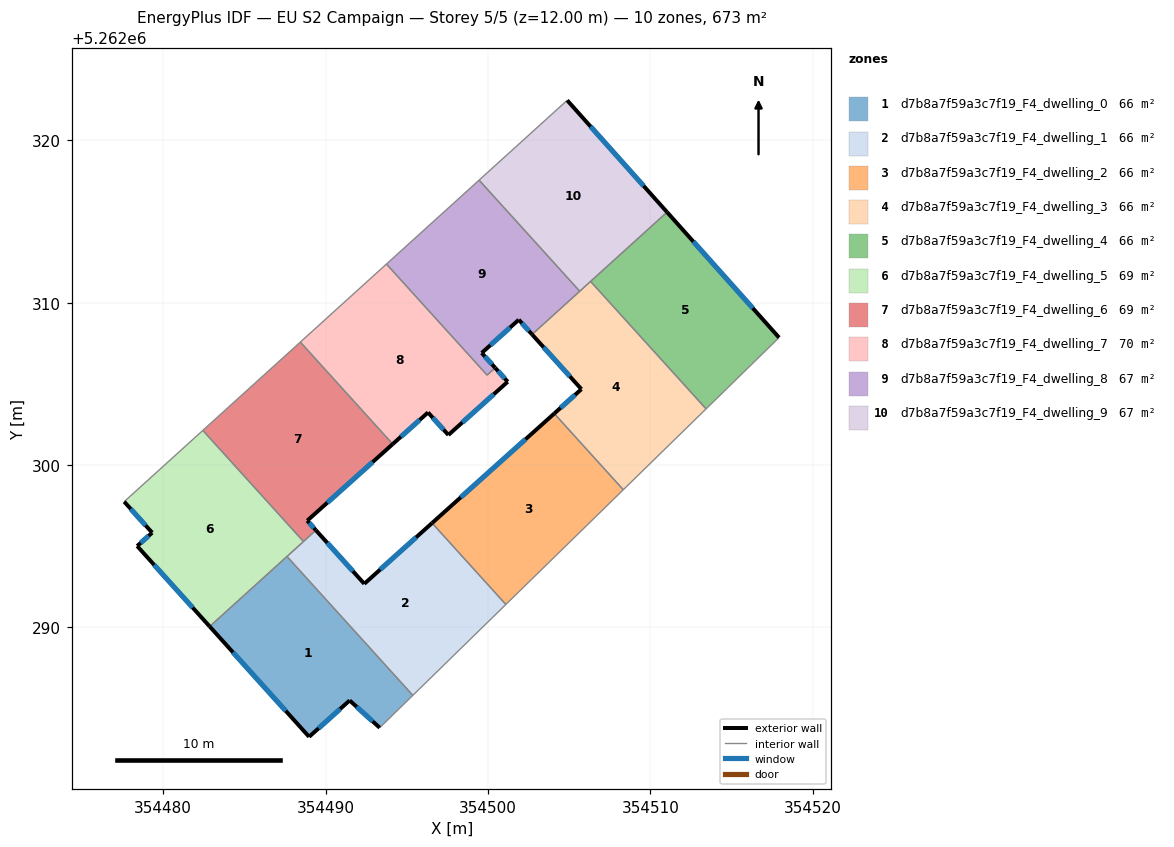
=== STOREY PLAN SPEC (per zone: floor XY polygon, exterior-wall plan segments, windows/doors) ===
zone 1: d7b8a7f59a3c7f19_F4_dwelling_0  (66.2 m²)
  floor: (354487.62, 5262294.37) (354495.37, 5262285.82) (354493.33, 5262283.82) (354491.48, 5262285.50) (354488.98, 5262283.26) (354482.86, 5262290.06)
  exterior wall: (354491.48, 5262285.50) – (354493.33, 5262283.82)  [2.5 m]
    window: (354491.92, 5262285.11) – (354492.90, 5262284.22)  [2.1 m²]
  exterior wall: (354488.98, 5262283.26) – (354491.48, 5262285.50)  [3.4 m]
    window: (354489.57, 5262283.79) – (354490.90, 5262284.98)  [2.8 m²]
  exterior wall: (354482.86, 5262290.06) – (354488.98, 5262283.26)  [9.1 m]
    window: (354484.30, 5262288.46) – (354487.55, 5262284.86)  [7.7 m²]
  interior walls: 3
zone 2: d7b8a7f59a3c7f19_F4_dwelling_1  (66.2 m²)
  floor: (354496.56, 5262296.43) (354501.10, 5262291.41) (354495.37, 5262285.82) (354487.62, 5262294.37) (354489.41, 5262295.99) (354492.38, 5262292.69)
  exterior wall: (354492.38, 5262292.69) – (354489.41, 5262295.99)  [4.4 m]
    window: (354491.68, 5262293.46) – (354490.10, 5262295.21)  [3.8 m²]
  exterior wall: (354496.56, 5262296.43) – (354492.38, 5262292.69)  [5.6 m]
    window: (354495.58, 5262295.55) – (354493.36, 5262293.56)  [4.7 m²]
  interior walls: 6
zone 3: d7b8a7f59a3c7f19_F4_dwelling_2  (66.2 m²)
  floor: (354504.08, 5262303.17) (354508.34, 5262298.48) (354501.10, 5262291.41) (354496.56, 5262296.43)
  exterior wall: (354504.08, 5262303.17) – (354496.56, 5262296.43)  [10.1 m]
    window: (354502.32, 5262301.59) – (354498.33, 5262298.01)  [8.5 m²]
  interior walls: 3
zone 4: d7b8a7f59a3c7f19_F4_dwelling_3  (66.2 m²)
  floor: (354506.32, 5262311.31) (354513.43, 5262303.46) (354508.34, 5262298.48) (354504.08, 5262303.17) (354505.76, 5262304.67) (354502.72, 5262308.04)
  exterior wall: (354505.76, 5262304.67) – (354504.08, 5262303.17)  [2.2 m]
    window: (354505.36, 5262304.32) – (354504.48, 5262303.53)  [1.9 m²]
  exterior wall: (354502.72, 5262308.04) – (354505.76, 5262304.67)  [4.5 m]
    window: (354503.43, 5262307.25) – (354505.04, 5262305.47)  [3.8 m²]
  interior walls: 5
zone 5: d7b8a7f59a3c7f19_F4_dwelling_4  (66.2 m²)
  floor: (354511.03, 5262315.58) (354517.93, 5262307.85) (354513.43, 5262303.46) (354506.32, 5262311.31)
  exterior wall: (354517.93, 5262307.85) – (354511.03, 5262315.58)  [10.4 m]
    window: (354516.31, 5262309.67) – (354512.65, 5262313.76)  [8.7 m²]
  interior walls: 3
zone 6: d7b8a7f59a3c7f19_F4_dwelling_5  (68.7 m²)
  floor: (354482.44, 5262302.13) (354488.64, 5262295.29) (354488.53, 5262295.19) (354482.86, 5262290.06) (354478.40, 5262295.01) (354479.32, 5262295.83) (354477.60, 5262297.75) (354482.33, 5262302.03)
  exterior wall: (354478.40, 5262295.01) – (354482.86, 5262290.06)  [6.7 m]
    window: (354479.44, 5262293.85) – (354481.81, 5262291.22)  [5.6 m²]
  exterior wall: (354479.32, 5262295.83) – (354478.40, 5262295.01)  [1.2 m]
    window: (354479.10, 5262295.64) – (354478.61, 5262295.21)  [1.0 m²]
  exterior wall: (354477.60, 5262297.75) – (354479.32, 5262295.83)  [2.6 m]
    window: (354478.00, 5262297.30) – (354478.92, 5262296.28)  [2.2 m²]
  interior walls: 6
zone 7: d7b8a7f59a3c7f19_F4_dwelling_6  (69.3 m²)
  floor: (354488.44, 5262307.57) (354494.14, 5262301.29) (354488.87, 5262296.58) (354489.41, 5262295.99) (354488.64, 5262295.29) (354482.44, 5262302.13) (354488.15, 5262307.30)
  exterior wall: (354488.87, 5262296.58) – (354494.14, 5262301.29)  [7.1 m]
    window: (354490.11, 5262297.68) – (354492.90, 5262300.19)  [6.0 m²]
  exterior wall: (354489.41, 5262295.99) – (354488.87, 5262296.58)  [0.8 m]
    window: (354489.28, 5262296.12) – (354489.00, 5262296.44)  [0.7 m²]
  interior walls: 5
zone 8: d7b8a7f59a3c7f19_F4_dwelling_7  (69.5 m²)
  floor: (354500.45, 5262305.99) (354501.22, 5262305.13) (354497.56, 5262301.85) (354496.31, 5262303.24) (354494.14, 5262301.29) (354488.44, 5262307.57) (354493.75, 5262312.38) (354499.95, 5262305.54)
  exterior wall: (354501.22, 5262305.13) – (354500.45, 5262305.99)  [1.2 m]
    window: (354501.04, 5262305.33) – (354500.63, 5262305.79)  [1.0 m²]
  exterior wall: (354497.56, 5262301.85) – (354501.22, 5262305.13)  [4.9 m]
    window: (354498.42, 5262302.62) – (354500.36, 5262304.36)  [4.1 m²]
  exterior wall: (354496.31, 5262303.24) – (354497.56, 5262301.85)  [1.9 m]
    window: (354496.60, 5262302.92) – (354497.27, 5262302.18)  [1.6 m²]
  exterior wall: (354494.14, 5262301.29) – (354496.31, 5262303.24)  [2.9 m]
    window: (354494.65, 5262301.75) – (354495.80, 5262302.78)  [2.5 m²]
  interior walls: 4
zone 9: d7b8a7f59a3c7f19_F4_dwelling_8  (67.3 m²)
  floor: (354499.45, 5262317.55) (354505.65, 5262310.71) (354502.72, 5262308.04) (354501.90, 5262308.95) (354499.62, 5262306.91) (354500.45, 5262305.99) (354499.95, 5262305.54) (354493.75, 5262312.38)
  exterior wall: (354501.90, 5262308.95) – (354502.72, 5262308.04)  [1.2 m]
    window: (354502.09, 5262308.74) – (354502.53, 5262308.26)  [1.0 m²]
  exterior wall: (354499.62, 5262306.91) – (354501.90, 5262308.95)  [3.1 m]
    window: (354500.15, 5262307.39) – (354501.36, 5262308.47)  [2.6 m²]
  exterior wall: (354500.45, 5262305.99) – (354499.62, 5262306.91)  [1.2 m]
    window: (354500.25, 5262306.20) – (354499.81, 5262306.69)  [1.0 m²]
  interior walls: 5
zone 10: d7b8a7f59a3c7f19_F4_dwelling_9  (67.3 m²)
  floor: (354504.88, 5262322.47) (354511.03, 5262315.58) (354505.65, 5262310.71) (354499.45, 5262317.55)
  exterior wall: (354511.03, 5262315.58) – (354504.88, 5262322.47)  [9.2 m]
    window: (354509.59, 5262317.20) – (354506.33, 5262320.85)  [7.8 m²]
  interior walls: 4

=== DERIVED (storey summary) ===
Building: EU S2 Campaign
Storey: 5 of 5  (floor level z = 12.00 m)
Storey gross floor area: 673.1 m²
Zones on this storey: 10
  - d7b8a7f59a3c7f19_F4_dwelling_0: floor 66.2 m²; exterior wall 15.0 m (45.0 m²); 3 window(s) 12.7 m²; WWR 28.1%
  - d7b8a7f59a3c7f19_F4_dwelling_1: floor 66.2 m²; exterior wall 10.1 m (30.2 m²); 2 window(s) 8.5 m²; WWR 28.1%
  - d7b8a7f59a3c7f19_F4_dwelling_2: floor 66.2 m²; exterior wall 10.1 m (30.3 m²); 1 window(s) 8.5 m²; WWR 28.1%
  - d7b8a7f59a3c7f19_F4_dwelling_3: floor 66.2 m²; exterior wall 6.8 m (20.4 m²); 2 window(s) 5.7 m²; WWR 28.1%
  - d7b8a7f59a3c7f19_F4_dwelling_4: floor 66.2 m²; exterior wall 10.4 m (31.1 m²); 1 window(s) 8.7 m²; WWR 28.1%
  - d7b8a7f59a3c7f19_F4_dwelling_5: floor 68.7 m²; exterior wall 10.5 m (31.4 m²); 3 window(s) 8.8 m²; WWR 28.1%
  - d7b8a7f59a3c7f19_F4_dwelling_6: floor 69.3 m²; exterior wall 7.9 m (23.6 m²); 2 window(s) 6.6 m²; WWR 28.1%
  - d7b8a7f59a3c7f19_F4_dwelling_7: floor 69.5 m²; exterior wall 10.9 m (32.6 m²); 4 window(s) 9.2 m²; WWR 28.1%
  - d7b8a7f59a3c7f19_F4_dwelling_8: floor 67.3 m²; exterior wall 5.5 m (16.6 m²); 3 window(s) 4.7 m²; WWR 28.1%
  - d7b8a7f59a3c7f19_F4_dwelling_9: floor 67.3 m²; exterior wall 9.2 m (27.7 m²); 1 window(s) 7.8 m²; WWR 28.1%
Zone adjacency (shared interzone walls):
  - d7b8a7f59a3c7f19_F4_dwelling_0 ↔ d7b8a7f59a3c7f19_F4_dwelling_1
  - d7b8a7f59a3c7f19_F4_dwelling_0 ↔ d7b8a7f59a3c7f19_F4_dwelling_5
  - d7b8a7f59a3c7f19_F4_dwelling_1 ↔ d7b8a7f59a3c7f19_F4_dwelling_2
  - d7b8a7f59a3c7f19_F4_dwelling_1 ↔ d7b8a7f59a3c7f19_F4_dwelling_5
  - d7b8a7f59a3c7f19_F4_dwelling_1 ↔ d7b8a7f59a3c7f19_F4_dwelling_6
  - d7b8a7f59a3c7f19_F4_dwelling_2 ↔ d7b8a7f59a3c7f19_F4_dwelling_3
  - d7b8a7f59a3c7f19_F4_dwelling_3 ↔ d7b8a7f59a3c7f19_F4_dwelling_4
  - d7b8a7f59a3c7f19_F4_dwelling_3 ↔ d7b8a7f59a3c7f19_F4_dwelling_8
  - d7b8a7f59a3c7f19_F4_dwelling_3 ↔ d7b8a7f59a3c7f19_F4_dwelling_9
  - d7b8a7f59a3c7f19_F4_dwelling_4 ↔ d7b8a7f59a3c7f19_F4_dwelling_9
  - d7b8a7f59a3c7f19_F4_dwelling_5 ↔ d7b8a7f59a3c7f19_F4_dwelling_6
  - d7b8a7f59a3c7f19_F4_dwelling_6 ↔ d7b8a7f59a3c7f19_F4_dwelling_7
  - d7b8a7f59a3c7f19_F4_dwelling_7 ↔ d7b8a7f59a3c7f19_F4_dwelling_8
  - d7b8a7f59a3c7f19_F4_dwelling_8 ↔ d7b8a7f59a3c7f19_F4_dwelling_9